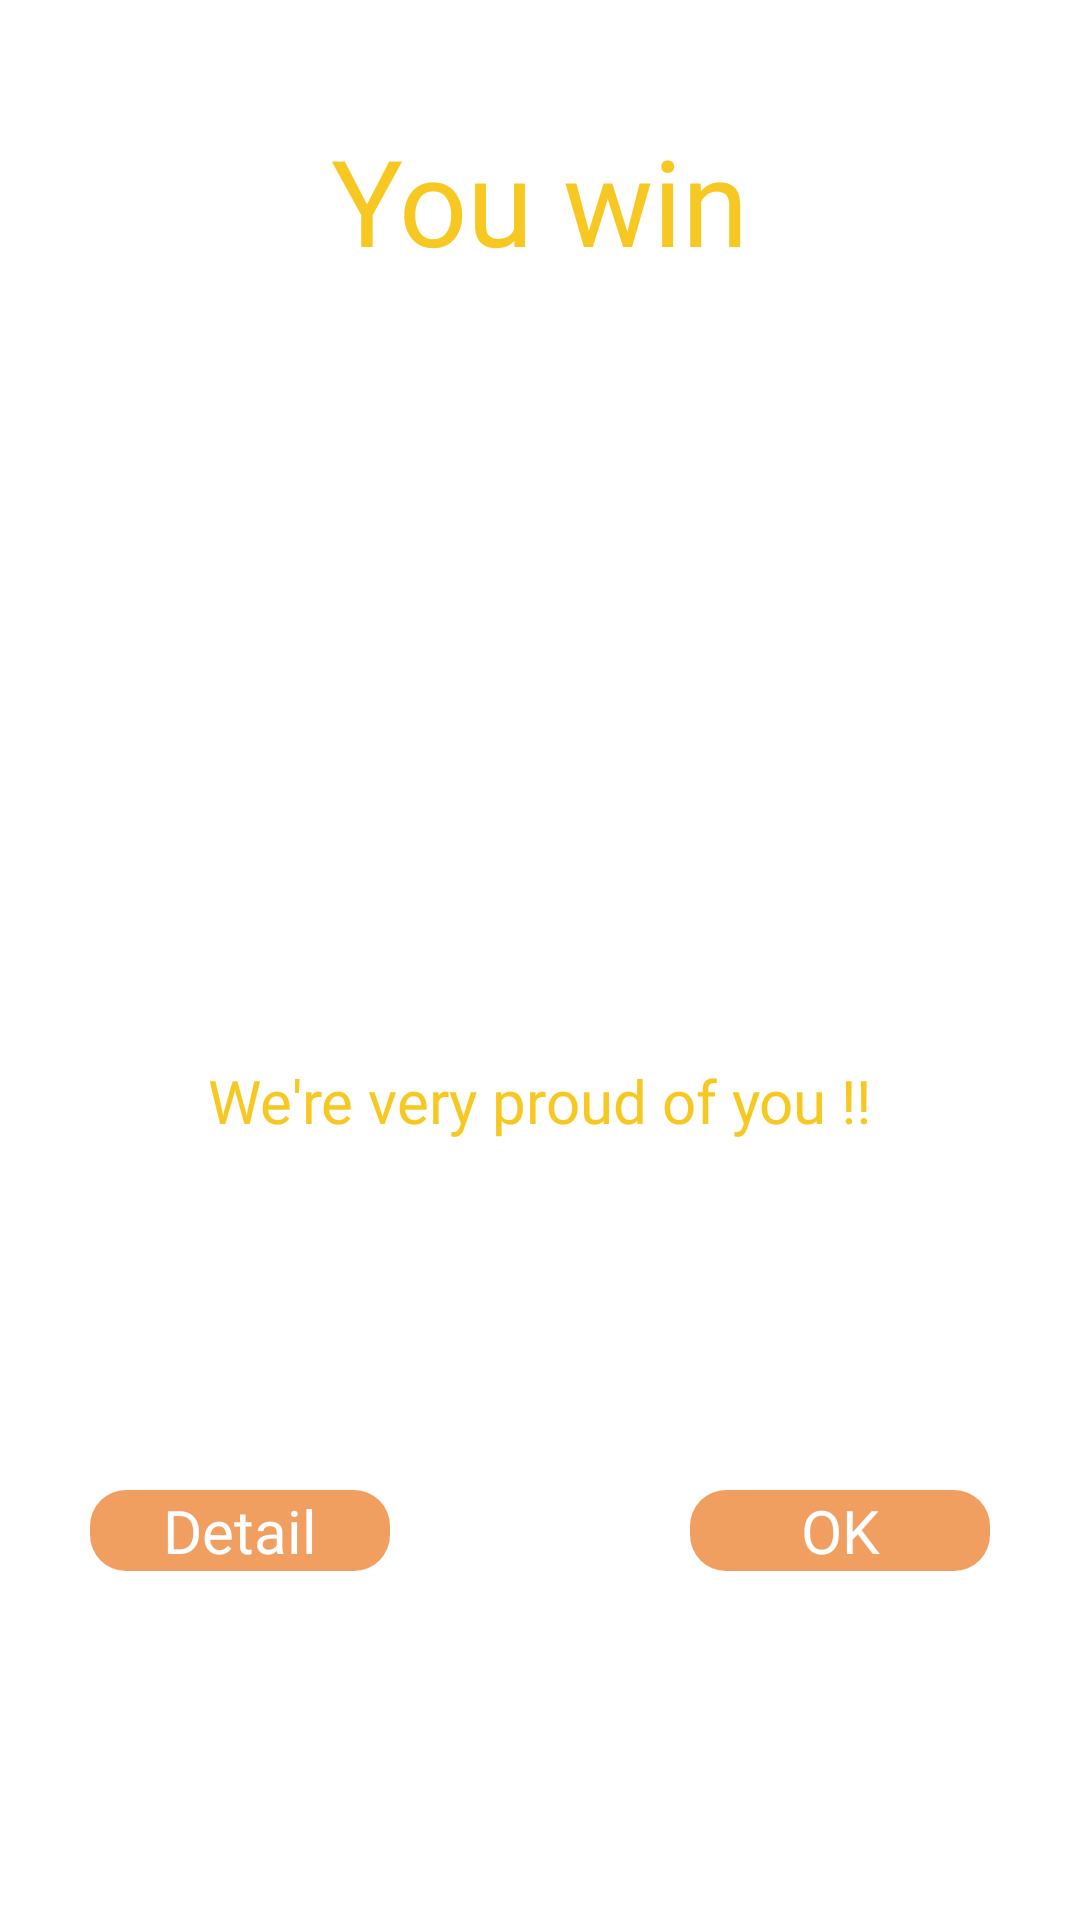

Layout XML and referenced resources for this Android screen:
<!-- AndroidManifest.xml: application theme Theme.EnglishContest -->
<!-- res/layout/win_layout_dialog.xml -->
<?xml version="1.0" encoding="utf-8"?>
<androidx.constraintlayout.widget.ConstraintLayout xmlns:android="http://schemas.android.com/apk/res/android"
    xmlns:app="http://schemas.android.com/apk/res-auto"
    xmlns:tools="http://schemas.android.com/tools"
    android:layout_width="@dimen/dialog_winner_loser_width"
    android:layout_height="wrap_content"
    android:layout_gravity="center"
    android:background="@drawable/bg_menu_bubble_main_content">

    <TextView
        android:id="@+id/textView"
        android:layout_width="wrap_content"
        android:layout_height="wrap_content"
        android:layout_marginTop="@dimen/dialog_winner_loser_big_title_margin_top"
        android:text="@string/dialog_winner_big_title"
        android:textColor="@color/dialog_winner_big_title"
        android:textSize="@dimen/dialog_winner_loser_big_title_text"
        android:fontFamily="@font/mali_bold"
        app:layout_constraintEnd_toEndOf="parent"
        app:layout_constraintStart_toStartOf="parent"
        app:layout_constraintTop_toTopOf="parent" />

    <ImageView
        android:id="@+id/fight_image"
        android:layout_width="@dimen/dialog_winner_loser_mid_img_size"
        android:layout_height="@dimen/dialog_winner_loser_mid_img_size"
        android:layout_marginTop="@dimen/dialog_winner_loser_mid_img_margin_top"
        app:layout_constraintEnd_toEndOf="parent"
        app:layout_constraintStart_toStartOf="parent"
        app:layout_constraintTop_toBottomOf="@+id/textView"
        app:srcCompat="@drawable/winner_image" />

    <TextView
        android:id="@+id/fight_subtext"
        android:layout_width="wrap_content"
        android:layout_height="wrap_content"
        android:layout_marginTop="@dimen/dialog_winner_loser_sub_title_margin_top"
        android:text="@string/dialog_winner_small_title"
        android:textColor="@color/dialog_winner_small_title"
        android:textSize="@dimen/dialog_winner_loser_sub_title_text"
        android:fontFamily="@font/mali_bold"
        app:layout_constraintEnd_toEndOf="parent"
        app:layout_constraintStart_toStartOf="parent"
        app:layout_constraintTop_toBottomOf="@id/fight_image" />

    <TextView
        android:id="@+id/ok_btn"
        android:layout_width="wrap_content"
        android:layout_height="wrap_content"
        android:minWidth="@dimen/dialog_winner_loser_btn_min_width"
        android:paddingHorizontal="@dimen/dialog_winner_loser_btn_padding_horizontal"
        android:layout_marginVertical="@dimen/dialog_winner_loser_btn_margin_vertical"
        android:layout_marginEnd="@dimen/dialog_winner_loser_btn_margin_end_start"
        android:background="@drawable/bg_experimental_main_button"
        android:text="@string/dialog_winner_btn_ok"
        android:textSize="@dimen/dialog_winner_loser_btn_text"
        android:textColor="@color/white"
        android:textAlignment="center"
        android:fontFamily="@font/mali_bold"
        app:layout_constraintEnd_toEndOf="parent"
        app:layout_constraintTop_toBottomOf="@+id/fight_subtext"
        app:layout_constraintBottom_toBottomOf="parent"
        />

    <TextView
        android:id="@+id/show_result_btn"
        android:layout_width="wrap_content"
        android:layout_height="wrap_content"
        android:minWidth="@dimen/dialog_winner_loser_btn_min_width"
        android:paddingHorizontal="@dimen/dialog_winner_loser_btn_padding_horizontal"
        android:layout_marginVertical="@dimen/dialog_winner_loser_btn_margin_vertical"
        android:layout_marginStart="@dimen/dialog_winner_loser_btn_margin_end_start"
        android:background="@drawable/bg_experimental_main_button"
        android:text="@string/dialog_winner_btn_detail"
        android:textSize="@dimen/dialog_winner_loser_btn_text"
        android:textColor="@color/white"
        android:textAlignment="center"
        android:fontFamily="@font/mali_bold"
        app:layout_constraintStart_toStartOf="parent"
        app:layout_constraintTop_toBottomOf="@+id/fight_subtext"
        app:layout_constraintBottom_toBottomOf="parent"
        />

</androidx.constraintlayout.widget.ConstraintLayout>
<!-- resources referenced by this layout -->
<resources>
  <color name="dialog_winner_big_title">#F8C822</color>
  <color name="dialog_winner_small_title">#F8C822</color>
  <color name="white">#FFFFFFFF</color>
  <dimen name="dialog_winner_loser_big_title_margin_top">40dp</dimen>
  <dimen name="dialog_winner_loser_big_title_text">40sp</dimen>
  <dimen name="dialog_winner_loser_btn_margin_end_start">30dp</dimen>
  <dimen name="dialog_winner_loser_btn_margin_vertical">40dp</dimen>
  <dimen name="dialog_winner_loser_btn_min_width">100dp</dimen>
  <dimen name="dialog_winner_loser_btn_padding_horizontal">20dp</dimen>
  <dimen name="dialog_winner_loser_btn_text">20sp</dimen>
  <dimen name="dialog_winner_loser_mid_img_margin_top">10dp</dimen>
  <dimen name="dialog_winner_loser_mid_img_size">240dp</dimen>
  <dimen name="dialog_winner_loser_sub_title_margin_top">10dp</dimen>
  <dimen name="dialog_winner_loser_sub_title_text">20sp</dimen>
  <dimen name="dialog_winner_loser_width">350dp</dimen>
  <!-- drawable bg_experimental_main_button (drawable) -->
  <?xml version="1.0" encoding="utf-8"?>
  <ripple xmlns:android="http://schemas.android.com/apk/res/android"
      android:color="?attr/colorControlHighlight">
      <item android:id="@android:id/mask">
          <shape>
              <solid android:color="#ffffff" />
              <corners android:radius="@dimen/sign_in_up_button_background_radius" />
          </shape>
      </item>
      <item>
          <shape>
              <solid android:color="#CCEE883A" />
  
              <corners android:radius="@dimen/sign_in_up_button_background_radius" />
          </shape>
      </item>
  </ripple>
  <!-- drawable bg_menu_bubble_main_content (drawable) -->
  <?xml version="1.0" encoding="utf-8"?>
  <layer-list xmlns:android="http://schemas.android.com/apk/res/android"
      android:color="?attr/colorControlHighlight">
  
      <item
          android:id="@+id/bg_menu_bubble_main_layer"
          >
          <shape>
              <solid android:color="#FFFFFF" />
  
              <corners
                  android:radius="@dimen/experimental_main_btn_radius"
                  />
          </shape>
      </item>
  </layer-list>
  <string name="dialog_winner_big_title" translatable="false">You win</string>
  <string name="dialog_winner_btn_detail" translatable="false">Detail</string>
  <string name="dialog_winner_btn_ok" translatable="false">OK</string>
  <string name="dialog_winner_small_title" translatable="false">We\'re very proud of you !!</string>
  <style name="Theme.EnglishContest" parent="Theme.MaterialComponents.DayNight.DarkActionBar">
          
          <item name="colorPrimary">@color/purple_500</item>
          <item name="colorPrimaryVariant">@color/purple_700</item>
          <item name="colorOnPrimary">@color/white</item>
          
          <item name="colorSecondary">@color/teal_200</item>
          <item name="colorSecondaryVariant">@color/teal_700</item>
          <item name="colorOnSecondary">@color/black</item>
          
          <item name="android:statusBarColor">?attr/colorPrimaryVariant</item>
          
      </style>
  <dimen name="sign_in_up_button_background_radius">12dp</dimen>
  <dimen name="experimental_main_btn_radius">20dp</dimen>
  <color name="purple_500">#FF6200EE</color>
  <color name="purple_700">#FF3700B3</color>
  <color name="teal_200">#03A9F4</color>
  <color name="teal_700">#FF018786</color>
  <color name="black">#FF000000</color>
</resources>
